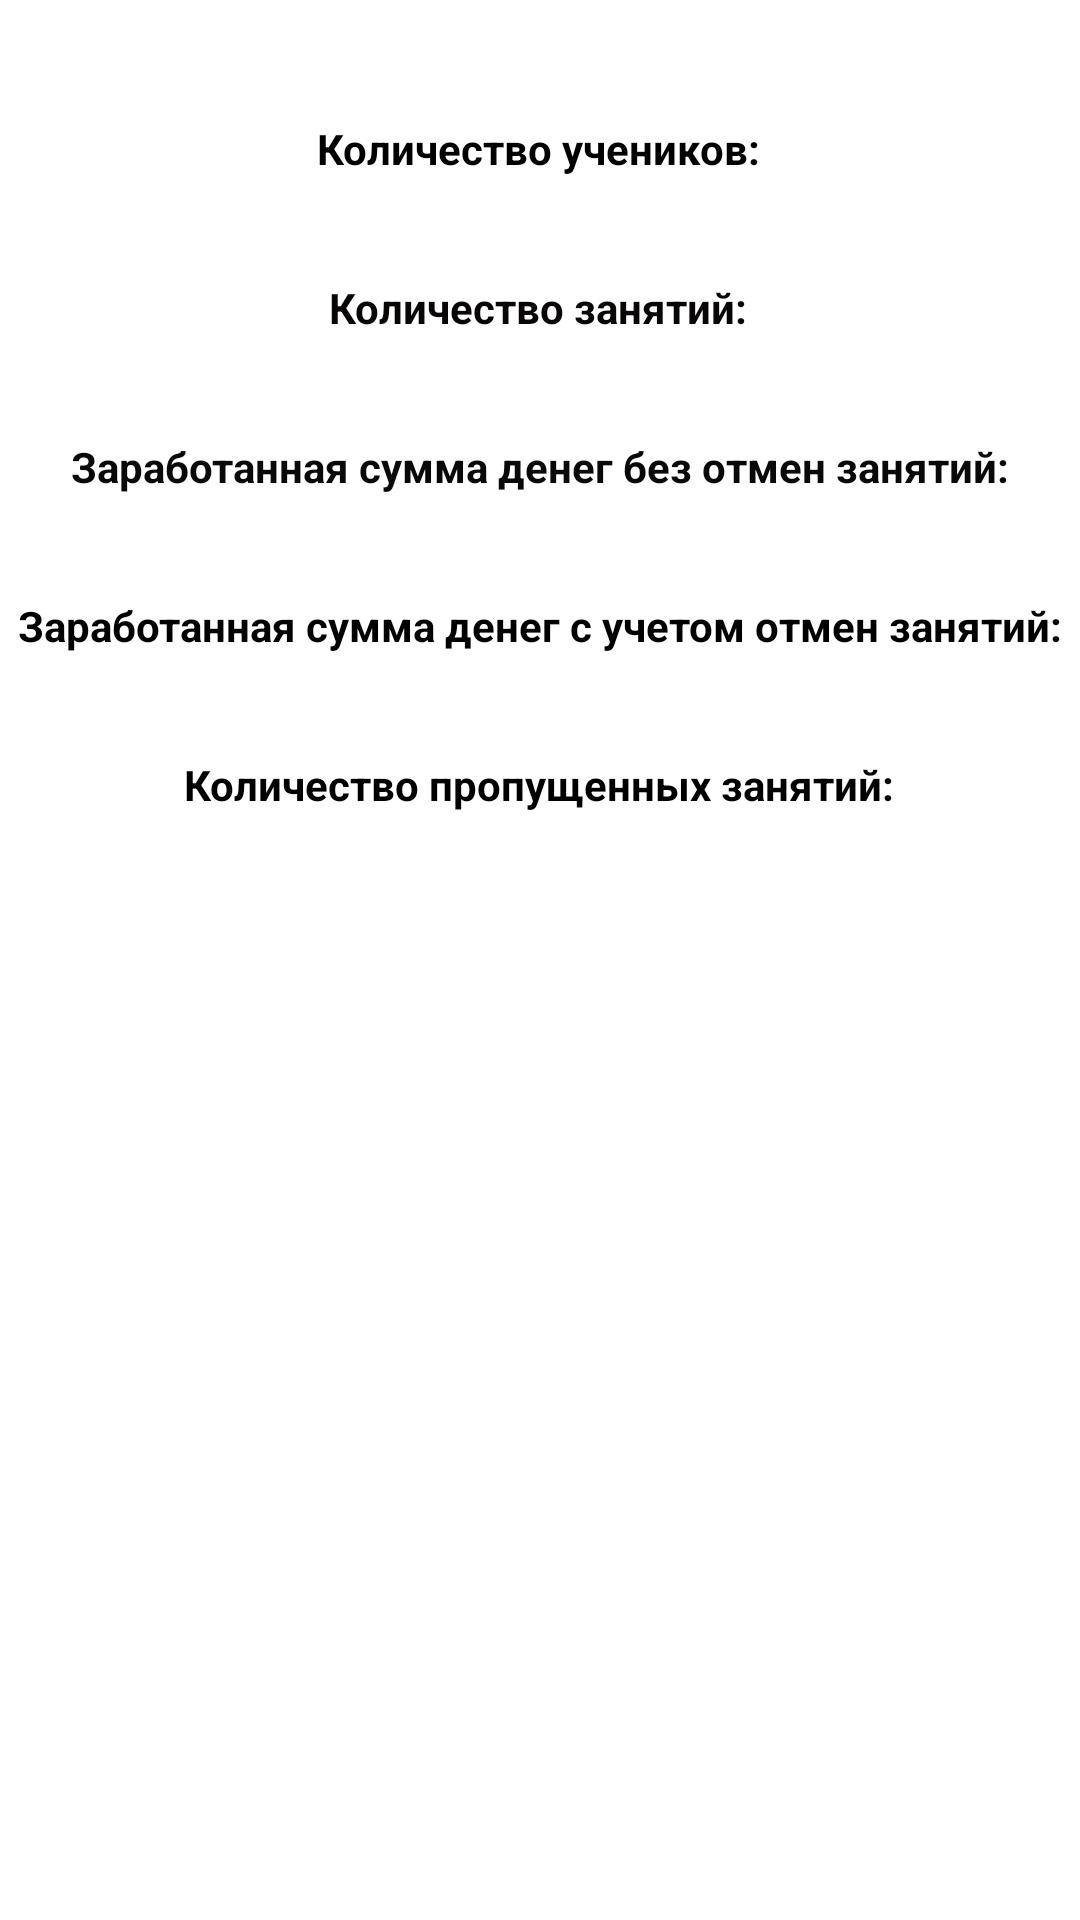

The Android layout XML behind this screen, and the referenced resources:
<!-- AndroidManifest.xml: application theme Theme.RepetitorHelper -->
<!-- res/layout/activity_repetitor_profile.xml -->
<?xml version="1.0" encoding="utf-8"?>
<androidx.constraintlayout.widget.ConstraintLayout xmlns:android="http://schemas.android.com/apk/res/android"
    xmlns:app="http://schemas.android.com/apk/res-auto"
    xmlns:tools="http://schemas.android.com/tools"
    android:layout_width="match_parent"
    android:layout_height="match_parent"
    tools:context=".RepetitorProfileActivity">

    <TextView
        android:id="@+id/tv_count_students_repetitor_profile"
        android:layout_width="wrap_content"
        android:layout_height="wrap_content"
        app:layout_constraintEnd_toEndOf="parent"
        app:layout_constraintStart_toStartOf="parent"
        app:layout_constraintTop_toBottomOf="@+id/tv_title_count_students_repetitor" />

    <TextView
        android:id="@+id/tv_count_class_repetitor_profile"
        android:layout_width="wrap_content"
        android:layout_height="wrap_content"
        app:layout_constraintEnd_toEndOf="parent"
        app:layout_constraintStart_toStartOf="parent"
        app:layout_constraintTop_toBottomOf="@+id/tv_title_count_class_repetitor" />

    <TextView
        android:id="@+id/tv_all_price_of_month"
        android:layout_width="wrap_content"
        android:layout_height="wrap_content"
        app:layout_constraintEnd_toEndOf="parent"
        app:layout_constraintStart_toStartOf="parent"
        app:layout_constraintTop_toBottomOf="@+id/tv_title_all_price_of_month" />

    <TextView
        android:id="@+id/tv_price_with_cancel_class"
        android:layout_width="wrap_content"
        android:layout_height="wrap_content"
        app:layout_constraintEnd_toEndOf="parent"
        app:layout_constraintStart_toStartOf="parent"
        app:layout_constraintTop_toBottomOf="@+id/tv_title_price_with_cancel" />

    <TextView
        android:id="@+id/tv_count_cancel_class_repetitor_profile"
        android:layout_width="wrap_content"
        android:layout_height="wrap_content"
        app:layout_constraintEnd_toEndOf="parent"
        app:layout_constraintStart_toStartOf="parent"
        app:layout_constraintTop_toBottomOf="@+id/tv_title_count_cancel_repetitor" />

    <TextView
        android:id="@+id/tv_title_count_students_repetitor"
        android:layout_width="wrap_content"
        android:layout_height="wrap_content"
        android:layout_marginTop="40dp"
        android:text="@string/count_students_repetitor"
        android:textColor="#000000"
        android:textStyle="bold"
        app:layout_constraintEnd_toEndOf="parent"
        app:layout_constraintHorizontal_bias="0.498"
        app:layout_constraintStart_toStartOf="parent"
        app:layout_constraintTop_toTopOf="parent" />

    <TextView
        android:id="@+id/tv_title_count_class_repetitor"
        android:layout_width="wrap_content"
        android:layout_height="wrap_content"
        android:layout_marginTop="15dp"
        android:text="@string/count_class_repetitor"
        android:textColor="#090606"
        android:textStyle="bold"
        app:layout_constraintEnd_toEndOf="parent"
        app:layout_constraintHorizontal_bias="0.498"
        app:layout_constraintStart_toStartOf="parent"
        app:layout_constraintTop_toBottomOf="@+id/tv_count_students_repetitor_profile" />

    <TextView
        android:id="@+id/tv_title_all_price_of_month"
        android:layout_width="wrap_content"
        android:layout_height="wrap_content"
        android:layout_marginTop="15dp"
        android:text="@string/all_price_of_month"
        android:textColor="#090909"
        android:textStyle="bold"
        app:layout_constraintEnd_toEndOf="parent"
        app:layout_constraintStart_toStartOf="parent"
        app:layout_constraintTop_toBottomOf="@+id/tv_count_class_repetitor_profile" />

    <TextView
        android:id="@+id/tv_title_price_with_cancel"
        android:layout_width="wrap_content"
        android:layout_height="wrap_content"
        android:layout_marginTop="15dp"
        android:text="@string/all_price_of_month_with_cancel"
        android:textColor="#000000"
        android:textStyle="bold"
        app:layout_constraintEnd_toEndOf="parent"
        app:layout_constraintHorizontal_bias="0.491"
        app:layout_constraintStart_toStartOf="parent"
        app:layout_constraintTop_toBottomOf="@+id/tv_all_price_of_month" />

    <TextView
        android:id="@+id/tv_title_count_cancel_repetitor"
        android:layout_width="wrap_content"
        android:layout_height="wrap_content"
        android:layout_marginTop="15dp"
        android:text="@string/count_cancel_class_title"
        android:textColor="#000000"
        android:textStyle="bold"
        app:layout_constraintEnd_toEndOf="parent"
        app:layout_constraintHorizontal_bias="0.497"
        app:layout_constraintStart_toStartOf="parent"
        app:layout_constraintTop_toBottomOf="@+id/tv_price_with_cancel_class" />
</androidx.constraintlayout.widget.ConstraintLayout>
<!-- resources referenced by this layout -->
<resources>
  <string name="all_price_of_month">Заработанная сумма денег без отмен занятий:</string>
  <string name="all_price_of_month_with_cancel">Заработанная сумма денег с учетом отмен занятий:</string>
  <string name="count_cancel_class_title">Количество пропущенных занятий:</string>
  <string name="count_class_repetitor">Количество занятий:</string>
  <string name="count_students_repetitor">Количество учеников:</string>
  <style name="Theme.RepetitorHelper" parent="Theme.MaterialComponents.Light.NoActionBar">
          
          <item name="colorPrimary">@color/purple_500</item>
          <item name="colorPrimaryVariant">@color/purple_700</item>
          <item name="colorOnPrimary">@color/white</item>
          
          <item name="colorSecondary">@color/teal_200</item>
          <item name="colorSecondaryVariant">@color/teal_700</item>
          <item name="colorOnSecondary">@color/black</item>
          
          <item name="android:statusBarColor" tools:targetApi="l">?attr/colorPrimaryVariant</item>
          
      </style>
  <color name="purple_500">#ff9e80</color>
  <color name="purple_700">#c96f53</color>
  <color name="white">#ffd0b0</color>
  <color name="teal_200">#FF03DAC5</color>
  <color name="teal_700">#FF018786</color>
  <color name="black">#FF000000</color>
</resources>
